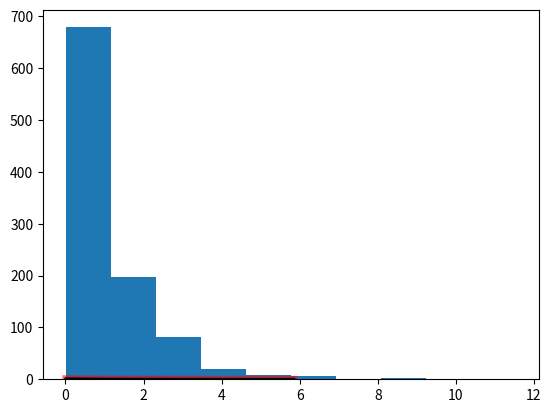

Recreate this plot in Python. (Note: this script raises an exception after producing the figure.)
import numpy as np
from scipy.stats import genpareto
import matplotlib.pyplot as plt
fig, ax = plt.subplots(1, 1)

c = 0.1
mean, var, skew, kurt = genpareto.stats(c, moments='mvsk')
x = np.linspace(genpareto.ppf(0.01, c),genpareto.ppf(0.99, c), 100)
ax.plot(x, genpareto.pdf(x, c),'r-', lw=5, alpha=0.6, label='genpareto pdf')
rv = genpareto(c)
ax.plot(x, rv.pdf(x), 'k-', lw=2, label='frozen pdf')
vals = genpareto.ppf([0.001, 0.5, 0.999], c)
np.allclose([0.001, 0.5, 0.999], genpareto.cdf(vals, c))
r = genpareto.rvs(c, size=1000)
ax.hist(r, normed=True, histtype='stepfilled', alpha=0.2)
ax.legend(loc='best', frameon=False)
plt.show()